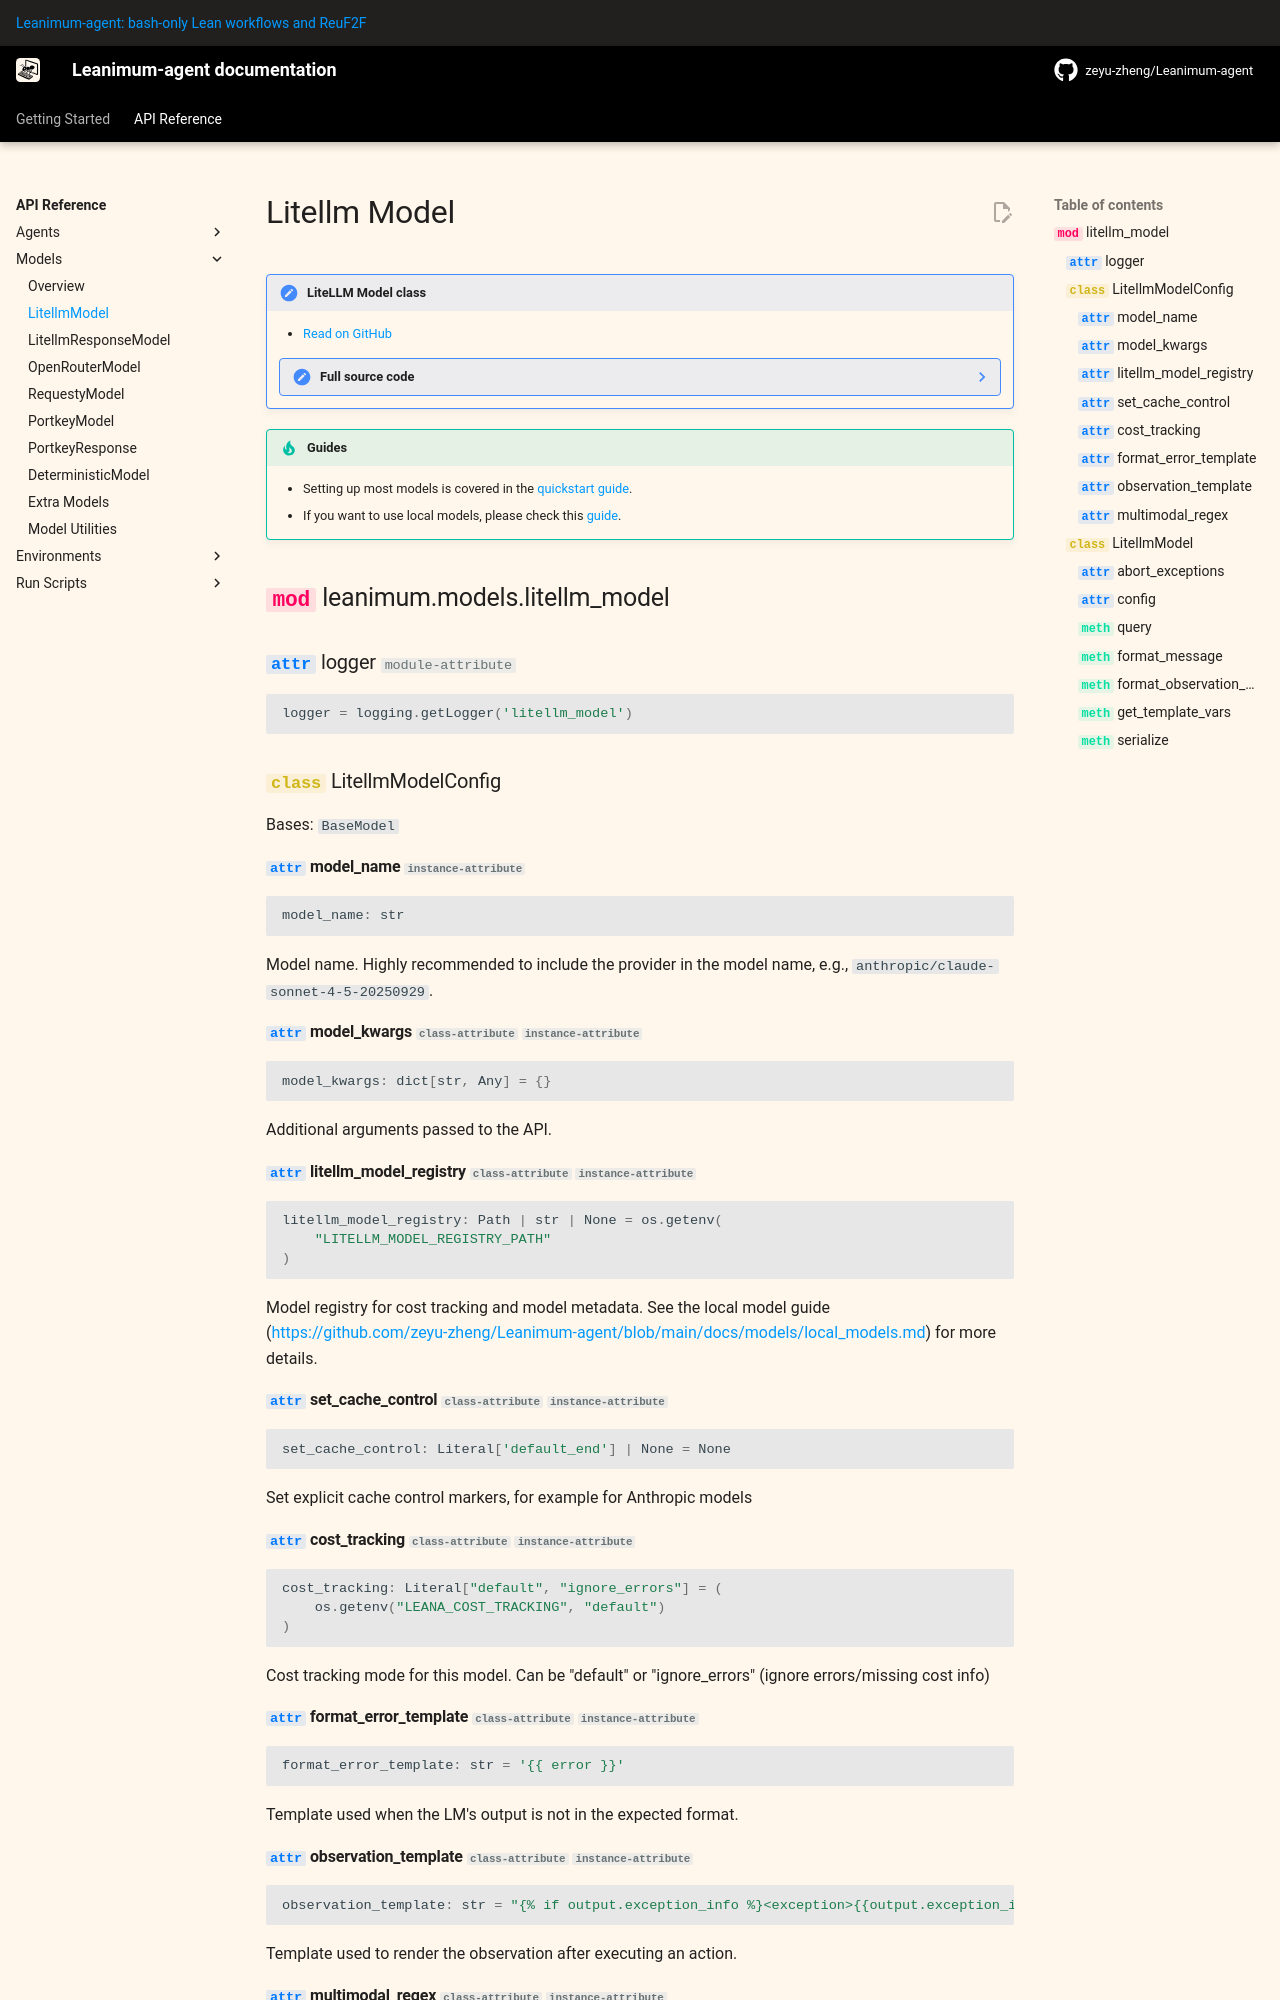

repository: zeyu-zheng/Leanimum-agent · page: v2/reference/models/litellm/index.html · generator: mkdocs

# Litellm Model

!!! note "LiteLLM Model class"

    - [Read on GitHub](https://github.com/zeyu-zheng/Leanimum-agent/blob/main/src/leanimum/models/litellm_model.py)

    ??? note "Full source code"

        ```python
        --8<-- "src/leanimum/models/litellm_model.py"
        ```
